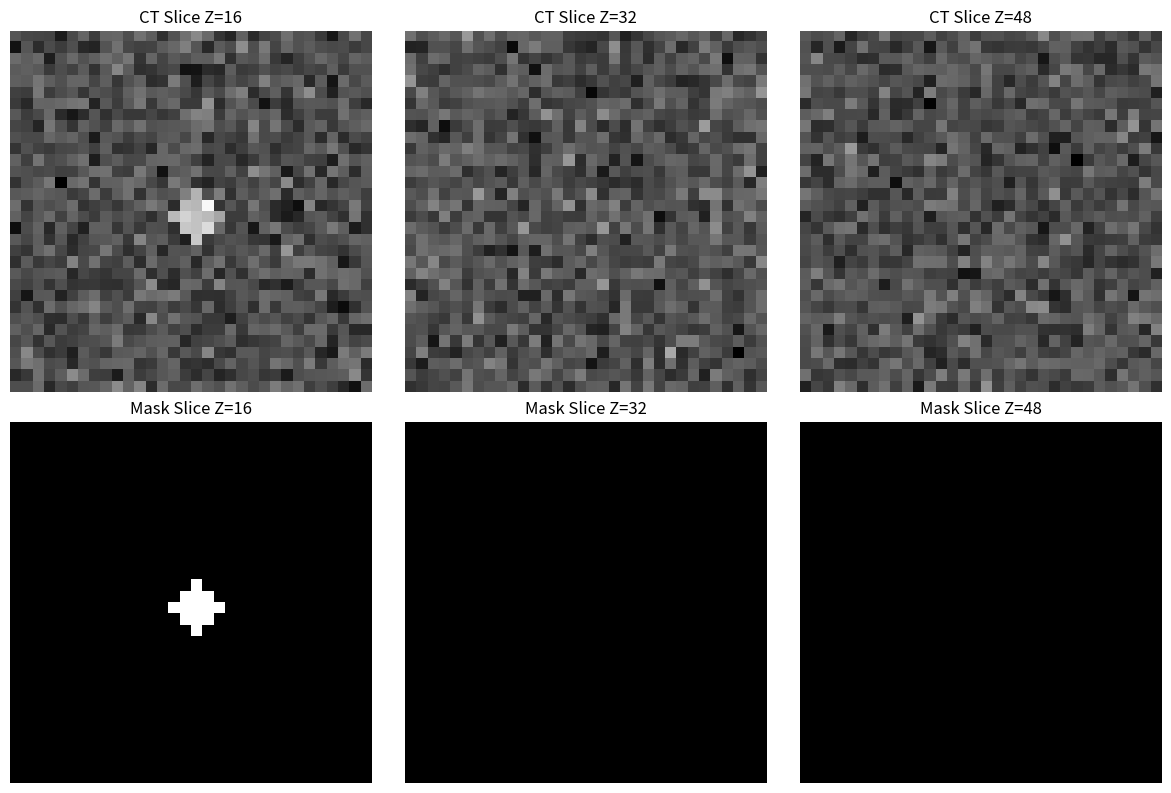

The matplotlib source for this figure: (Note: this script raises an exception after producing the figure.)
import numpy as np
import matplotlib.pyplot as plt
from mpl_toolkits.mplot3d import Axes3D
from typing import Tuple, Dict, Optional
import os


class LSystem3DGenerator:
    """
    Generates 3D L-system structures for slice-based reconstruction.
    Optimized for elongated, root-like structures with high depth-to-width ratio.
    
    Similar to LSystem2DGenerator but extends to 3D with gravity bias for
    vertical root growth suitable for slice-wise processing.
    """
    
    def __init__(
        self,
        axiom: str = "X",
        rules: Dict[str, str] = None,
        angle: float = 25.0,
        forward_length: float = 1.0,
    ):
        """
        Initialize 3D L-system generator.
        
        Args:
            axiom: Starting symbol
            rules: Production rules (e.g., {"X": "F[-X][+X][/X][\\X]FX", "F": "FF"})
            angle: Branching angle in degrees
            forward_length: Length of forward step
        """
        self.axiom = axiom
        self.rules = rules or {
            "X": "F[-X][+X][/X][\\X]FX",
            "F": "FF"
        }
        self.angle = np.radians(angle)
        self.forward_length = forward_length
        
    def generate(self, iterations: int = 3) -> str:
        """Apply L-system production rules iteratively."""
        current = self.axiom
        for _ in range(iterations):
            next_str = ""
            for char in current:
                next_str += self.rules.get(char, char)
            current = next_str
        return current
    
    def _rotate_axis(self, axis: np.ndarray, angle: float) -> np.ndarray:
        """Rotation matrix for arbitrary axis using Rodrigues' formula."""
        axis = axis / np.linalg.norm(axis)
        K = np.array([
            [0, -axis[2], axis[1]],
            [axis[2], 0, -axis[0]],
            [-axis[1], axis[0], 0]
        ])
        return np.eye(3) + np.sin(angle) * K + (1 - np.cos(angle)) * (K @ K)
    
    def interpret_to_3d(
        self,
        lstring: str,
        start_pos: np.ndarray = None,
        start_dir: np.ndarray = None,
        gravity_bias: float = 0.6
    ) -> Tuple[np.ndarray, np.ndarray]:
        """
        Convert L-system string to 3D coordinates.
        
        Commands:
            F: Move forward
            +/-: Yaw left/right (rotate around up vector)
            /\\: Pitch down/up (rotate around right vector)
            &^: Roll left/right (rotate around direction)
            []: Save/restore state
        
        Args:
            lstring: Generated L-system string
            start_pos: Starting position [x, y, z] (default: origin)
            start_dir: Starting direction vector (default: downward -Z)
            gravity_bias: Weight towards downward growth (0-1, higher = more vertical)
            
        Returns:
            points: (N, 3) array of coordinates
            segments: (M, 2) array of segment endpoint indices
        """
        if start_pos is None:
            start_pos = np.array([0.0, 0.0, 0.0])
        if start_dir is None:
            start_dir = np.array([0.0, 0.0, -1.0])  # Grow downward (negative Z)
        
        # Normalize direction
        start_dir = start_dir / np.linalg.norm(start_dir)
        
        # State: position, direction, up-vector
        pos = start_pos.copy()
        direction = start_dir.copy()
        up = np.array([0.0, 1.0, 0.0])  # Initial up vector
        
        # Stack for bracketed segments
        stack = []
        
        points = [pos.copy()]
        segments = []
        point_idx = 0
        
        for char in lstring:
            if char == 'F':
                # Move forward with gravity bias
                gravity_vec = np.array([0.0, 0.0, -1.0])
                biased_dir = (1 - gravity_bias) * direction + gravity_bias * gravity_vec
                biased_dir = biased_dir / (np.linalg.norm(biased_dir) + 1e-8)
                
                new_pos = pos + biased_dir * self.forward_length
                point_idx += 1
                points.append(new_pos.copy())
                segments.append([point_idx - 1, point_idx])
                pos = new_pos
                direction = biased_dir
                
            elif char == '+':
                # Yaw right (rotate around up vector)
                rot = self._rotate_axis(up, self.angle)
                direction = rot @ direction
                
            elif char == '-':
                # Yaw left (rotate around up vector)
                rot = self._rotate_axis(up, -self.angle)
                direction = rot @ direction
                
            elif char == '/':
                # Pitch down (rotate around right vector)
                right = np.cross(direction, up)
                right = right / (np.linalg.norm(right) + 1e-8)
                rot = self._rotate_axis(right, self.angle)
                direction = rot @ direction
                up = rot @ up
                
            elif char == '\\':
                # Pitch up (rotate around right vector)
                right = np.cross(direction, up)
                right = right / (np.linalg.norm(right) + 1e-8)
                rot = self._rotate_axis(right, -self.angle)
                direction = rot @ direction
                up = rot @ up
                
            elif char == '&':
                # Roll left (rotate around direction)
                rot = self._rotate_axis(direction, self.angle)
                up = rot @ up
                
            elif char == '^':
                # Roll right (rotate around direction)
                rot = self._rotate_axis(direction, -self.angle)
                up = rot @ up
                
            elif char == '[':
                # Save state
                stack.append((pos.copy(), direction.copy(), up.copy(), point_idx))
                
            elif char == ']':
                # Restore state
                if stack:
                    pos, direction, up, point_idx = stack.pop()
        
        return np.array(points), np.array(segments)
    
    def _draw_line_3d(
        self,
        volume: np.ndarray,
        p1: np.ndarray,
        p2: np.ndarray,
        thickness: int = 1
    ):
        """Draw thick 3D line in volume using DDA algorithm."""
        D, H, W = volume.shape
        
        # DDA (Digital Differential Analyzer) algorithm
        dx = p2[0] - p1[0]
        dy = p2[1] - p1[1]
        dz = p2[2] - p1[2]
        
        steps = int(max(abs(dx), abs(dy), abs(dz))) + 1
        
        if steps == 0:
            return
        
        x_inc = dx / steps
        y_inc = dy / steps
        z_inc = dz / steps
        
        x, y, z = p1[0], p1[1], p1[2]
        
        for _ in range(steps):
            # Draw sphere at current point for thickness
            ix, iy, iz = int(round(x)), int(round(y)), int(round(z))
            
            for dz_off in range(-thickness, thickness + 1):
                for dy_off in range(-thickness, thickness + 1):
                    for dx_off in range(-thickness, thickness + 1):
                        if dx_off**2 + dy_off**2 + dz_off**2 <= thickness**2:
                            vx = ix + dx_off
                            vy = iy + dy_off
                            vz = iz + dz_off
                            
                            if 0 <= vx < W and 0 <= vy < H and 0 <= vz < D:
                                volume[vz, vy, vx] = 1.0
            
            x += x_inc
            y += y_inc
            z += z_inc
    
    def rasterize_to_volume(
        self,
        points: np.ndarray,
        segments: np.ndarray,
        volume_shape: Tuple[int, int, int] = (16, 16, 64),
        line_thickness: int = 1,
        align_top: bool = True
    ) -> np.ndarray:
        """
        Rasterize 3D line segments to voxel volume.
        
        Args:
            points: (N, 3) coordinate array
            segments: (M, 2) segment indices
            volume_shape: (width, height, depth) in voxels
            line_thickness: Voxel radius for lines
            align_top: Center in XY, align top to Z=0 (roots grow downward)
            
        Returns:
            volume: (depth, height, width) binary voxel array (NumPy convention)
        """
        W, H, D = volume_shape
        volume = np.zeros((D, H, W), dtype=np.float32)
        
        if len(points) == 0:
            return volume
        
        # Normalize coordinates to volume
        points_normalized = points.copy()
        
        if align_top:
            # Center in XY plane
            min_coords = points_normalized.min(axis=0)
            max_coords = points_normalized.max(axis=0)
            
            x_center = (min_coords[0] + max_coords[0]) / 2
            y_center = (min_coords[1] + max_coords[1]) / 2
            
            x_offset = (W - 1) / 2 - x_center
            y_offset = (H - 1) / 2 - y_center
            
            # Align to start at top slice (z=0) and grow downward
            z_offset = -min_coords[2]
            
            points_normalized[:, 0] += x_offset
            points_normalized[:, 1] += y_offset
            points_normalized[:, 2] += z_offset
        
        # Draw segments
        for seg in segments:
            if seg[0] < len(points_normalized) and seg[1] < len(points_normalized):
                p1 = points_normalized[seg[0]]
                p2 = points_normalized[seg[1]]
                self._draw_line_3d(volume, p1, p2, line_thickness)
        
        return volume
    
    def draw_lsystem_ct_style(
        self,
        iterations: int = 4,
        volume_shape: Tuple[int, int, int] = (16, 16, 64),
        skip_segments: bool = True,
        skip_probability: float = 0.15,
        add_noise: bool = True,
        noise_std: float = 0.1,
        ct_background_intensity: int = 80,
        root_intensity_range: Tuple[int, int] = (180, 220),
        line_thickness: int = 1,
        gravity_bias: float = 0.6,
        align_top: bool = True,
        seed: Optional[int] = None
    ) -> Tuple[np.ndarray, np.ndarray]:
        """
        Generate CT-like 3D volume with realistic artifacts.
        
        Mimics `draw_lsystem_ct_style()` from 2D version but for 3D volumes.
        Designed for slice-based reconstruction where agent processes depth-wise.
        
        Args:
            iterations: L-system iterations (3-5 for deep structures)
            volume_shape: (width, height, depth) voxels
            skip_segments: Enable random segment gaps (occlusions)
            skip_probability: Probability of segment occlusion (0.1-0.3 typical)
            add_noise: Add Gaussian noise
            noise_std: Noise standard deviation (0.08-0.15 typical)
            ct_background_intensity: Background gray value (0-255)
            root_intensity_range: (min, max) intensity for root structure
            line_thickness: Voxel thickness of branches (1-2 for thin roots)
            gravity_bias: Downward growth bias (0.5-0.8 for vertical roots)
            align_top: Center structure in XY, grow downward from Z=0
            seed: Random seed for reproducibility
            
        Returns:
            ct_volume: (D, H, W) uint8 volume (CT-like appearance)
            mask_volume: (D, H, W) float32 binary ground truth
        """
        if seed is not None:
            np.random.seed(seed)
        
        # Generate L-system string
        lstring = self.generate(iterations)
        
        # Convert to 3D coordinates
        points, segments = self.interpret_to_3d(
            lstring,
            gravity_bias=gravity_bias
        )
        
        # Create ground truth mask
        mask_volume = self.rasterize_to_volume(
            points, segments, volume_shape, line_thickness, align_top
        )
        
        # Create CT-like volume (start with background)
        ct_volume = np.ones_like(mask_volume, dtype=np.float32) * ct_background_intensity
        
        # Add root structure with intensity variation
        root_mask = mask_volume > 0
        if root_mask.sum() > 0:
            root_intensities = np.random.randint(
                root_intensity_range[0],
                root_intensity_range[1],
                size=root_mask.sum()
            )
            ct_volume[root_mask] = root_intensities
        
        # Apply segment skipping (occlusions) - similar to 2D version
        if skip_segments and len(segments) > 0:
            # Normalize points for segment masking
            points_normalized = points.copy()
            W, H, D = volume_shape
            
            if align_top:
                min_coords = points.min(axis=0)
                max_coords = points.max(axis=0)
                x_offset = (W - 1) / 2 - (min_coords[0] + max_coords[0]) / 2
                y_offset = (H - 1) / 2 - (min_coords[1] + max_coords[1]) / 2
                z_offset = -min_coords[2]
                
                points_normalized[:, 0] += x_offset
                points_normalized[:, 1] += y_offset
                points_normalized[:, 2] += z_offset
            
            for seg in segments:
                if np.random.rand() < skip_probability:
                    if seg[0] < len(points_normalized) and seg[1] < len(points_normalized):
                        p1 = points_normalized[seg[0]]
                        p2 = points_normalized[seg[1]]
                        
                        # Blank out segment in CT volume
                        temp_vol = np.zeros_like(ct_volume)
                        self._draw_line_3d(temp_vol, p1, p2, line_thickness)
                        ct_volume[temp_vol > 0] = ct_background_intensity
        
        # Add Gaussian noise
        if add_noise:
            noise = np.random.normal(0, noise_std * 255, ct_volume.shape)
            ct_volume = np.clip(ct_volume + noise, 0, 255)
        
        return ct_volume.astype(np.uint8), mask_volume.astype(np.float32)


# Predefined L-system rules (analogous to 2D versions)
PREDEFINED_3D_LSYSTEMS = {
    "taproot": {
        "axiom": "A",
        "rules": {"A": "F[+A][-A]FA", "F": "FF"},
        "angle": 20.0,
        "description": "Main vertical root with small lateral branches"
    },
    "fibrous": {
        "axiom": "X",
        "rules": {"X": "F[-X][+X][/X][\\X]FX", "F": "FF"},
        "angle": 30.0,
        "description": "Dense branching network"
    },
    "adventitious": {
        "axiom": "F",
        "rules": {"F": "FF[+F][-F][/F][\\F]"},
        "angle": 25.0,
        "description": "Moderate spreading branches"
    },
    "deep_root": {
        "axiom": "X",
        "rules": {"X": "F[-X][+X]FX", "F": "FFF"},
        "angle": 15.0,
        "description": "Very elongated structure with sparse branching"
    }
}


def visualize_3d_volume(
    ct_volume: np.ndarray,
    mask_volume: np.ndarray,
    slice_indices: list = None,
    save_path: str = None
):
    """
    Visualize 3D volume as 2D slices (similar to 2D visualize_result).
    
    Args:
        ct_volume: (D, H, W) CT-like volume
        mask_volume: (D, H, W) ground truth mask
        slice_indices: List of Z-indices to display (default: evenly spaced)
        save_path: Optional path to save figure
    """
    D, H, W = ct_volume.shape
    
    if slice_indices is None:
        # Show 3 evenly spaced slices
        slice_indices = [D // 4, D // 2, 3 * D // 4]
    
    n_slices = len(slice_indices)
    fig, axes = plt.subplots(2, n_slices, figsize=(4 * n_slices, 8))
    
    if n_slices == 1:
        axes = axes.reshape(2, 1)
    
    for i, z in enumerate(slice_indices):
        axes[0, i].imshow(ct_volume[z], cmap='gray', vmin=0, vmax=255)
        axes[0, i].set_title(f'CT Slice Z={z}')
        axes[0, i].axis('off')
        
        axes[1, i].imshow(mask_volume[z], cmap='gray', vmin=0, vmax=1)
        axes[1, i].set_title(f'Mask Slice Z={z}')
        axes[1, i].axis('off')
    
    plt.tight_layout()
    
    if save_path:
        plt.savefig(save_path, dpi=150, bbox_inches='tight')
    plt.show()


def visualize_3d_volume_scatter(
    ct_volume: np.ndarray = None,
    mask_volume: np.ndarray = None,
    use_mask: bool = True,
    threshold: int = 128,
    alpha: float = 0.3,
    point_size: int = 20,
    save_path: str = None,
    show_axes_labels: bool = True,
    elev: float = 20,
    azim: float = 45
):
    """
    Visualize 3D volume as scatter plot with X, Y, Z axes.
    
    Args:
        ct_volume: (D, H, W) CT-like volume (optional)
        mask_volume: (D, H, W) ground truth mask (optional)
        use_mask: If True, visualize mask_volume; else ct_volume
        threshold: Intensity threshold for CT volume display
        alpha: Point transparency (0-1)
        point_size: Size of scatter points
        save_path: Optional path to save figure
        show_axes_labels: Show axis labels
        elev: Elevation angle for 3D view
        azim: Azimuth angle for 3D view
    """
    fig = plt.figure(figsize=(10, 8))
    ax = fig.add_subplot(111, projection='3d')
    
    if use_mask and mask_volume is not None:
        volume = mask_volume
        voxel_indices = np.where(volume > 0)
        colors = 'red'
        title = '3D Root Structure (Ground Truth)'
    elif ct_volume is not None:
        volume = ct_volume
        voxel_indices = np.where(volume > threshold)
        colors = ct_volume[voxel_indices] / 255.0  # Normalize for grayscale
        title = f'3D Root Structure (CT Volume, threshold={threshold})'
    else:
        raise ValueError("Must provide either ct_volume or mask_volume")
    
    # Extract Z, Y, X coordinates (NumPy convention)
    z_coords, y_coords, x_coords = voxel_indices
    
    # Plot scatter
    scatter = ax.scatter(
        x_coords, y_coords, z_coords,
        c=colors,
        cmap='gray' if not use_mask else None,
        alpha=alpha,
        s=point_size,
        edgecolors='none'
    )
    
    # Set labels
    if show_axes_labels:
        ax.set_xlabel('X (Width)', fontsize=12)
        ax.set_ylabel('Y (Height)', fontsize=12)
        ax.set_zlabel('Z (Depth)', fontsize=12)
    
    ax.set_title(title, fontsize=14, pad=20)
    
    # Set view angle
    ax.view_init(elev=elev, azim=azim)
    
    # Equal aspect ratio
    D, H, W = volume.shape
    ax.set_xlim(0, W)
    ax.set_ylim(0, H)
    ax.set_zlim(0, D)
    
    # Invert Z-axis so depth increases downward
    ax.invert_zaxis()
    
    # Add colorbar for CT volume
    if not use_mask and ct_volume is not None:
        cbar = plt.colorbar(scatter, ax=ax, pad=0.1, shrink=0.8)
        cbar.set_label('CT Intensity', rotation=270, labelpad=15)
    
    plt.tight_layout()
    
    if save_path:
        plt.savefig(save_path, dpi=150, bbox_inches='tight')
        print(f"3D visualization saved to: {save_path}")
    
    plt.show()


if __name__ == "__main__":
    # Test generation with improved parameters
    print("=== Testing 3D L-System Generator ===\n")
    
    # Use a more branching rule
    lsys = LSystem3DGenerator(
        axiom="X",
        rules={
            "X": "F[-X][+X][/X][\\X]FX",  # More balanced 4-way branching
            "F": "FF"
        },
        angle=30.0,  # Wider branching angles
        forward_length=1.5  # Longer segments for better visibility
    )
    
    ct_vol, mask_vol = lsys.draw_lsystem_ct_style(
        iterations=3,  # Reduce iterations to avoid overcrowding
        volume_shape=(32, 32, 64),  # Increase XY resolution
        skip_probability=0.1,  # Lower occlusion for visualization
        gravity_bias=0.3,  # Much lower - allow more lateral growth
        line_thickness=2,  # Thicker branches
        seed=123
    )
    
    print(f"Generated volume shape: {ct_vol.shape}")
    print(f"Root voxel occupancy: {mask_vol.sum() / mask_vol.size * 100:.2f}%")
    print(f"Non-zero slices: {(mask_vol.sum(axis=(1,2)) > 0).sum()} / {ct_vol.shape[0]}\n")
    
    # Visualize with better settings
    visualize_3d_volume(
        ct_vol, mask_vol,
        slice_indices=[16, 32, 48],
        save_path='l_systems_builder/l_systems_3d/3d_root_sample.png'
    )
    
    # 3D scatter with adjusted view
    visualize_3d_volume_scatter(
        mask_volume=mask_vol,
        use_mask=True,
        alpha=0.6,
        point_size=50,  # Larger points
        elev=30,  # Better viewing angle
        azim=60,
        save_path='l_systems_builder/l_systems_3d/3d_root_scatter.png'
    )
    
    # Test different archetypes
    print("\n=== Testing Taproot (more vertical) ===")
    lsys_taproot = LSystem3DGenerator(
        axiom="A",
        rules={"A": "F[+A][-A]FA", "F": "FF"},
        angle=20.0,
        forward_length=2.0
    )
    
    ct_tap, mask_tap = lsys_taproot.draw_lsystem_ct_style(
        iterations=4,
        volume_shape=(32, 32, 64),
        gravity_bias=0.5,  # Moderate for taproot
        line_thickness=2,
        seed=456
    )
    
    visualize_3d_volume_scatter(
        mask_volume=mask_tap,
        use_mask=True,
        alpha=0.5,
        point_size=40,
        elev=25,
        azim=45,
        save_path='l_systems_builder/l_systems_3d/3d_taproot_scatter.png'
    )
    
    print(f"Taproot occupancy: {mask_tap.sum() / mask_tap.size * 100:.2f}%")